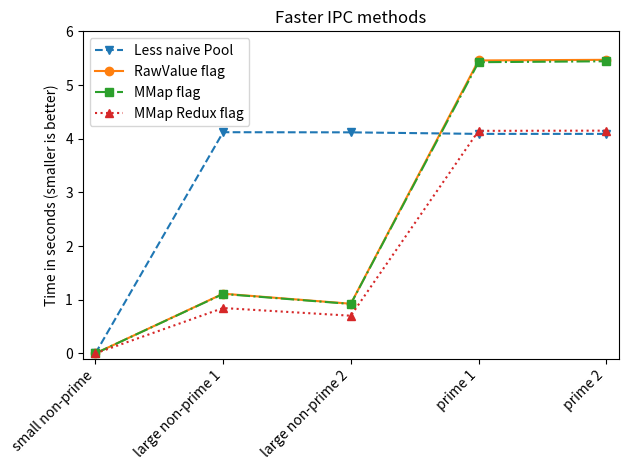

This figure's Python source:
import argparse
import matplotlib.pyplot as plt

parser = argparse.ArgumentParser(description='Project description')
parser.add_argument('--slow', action="store_true", default=False, help='if present then draw slow result, if not then fast results')
args = parser.parse_args()

labels = ["small non-prime", "large non-prime 1", "large non-prime 2", "prime 1", "prime 2"]

times_primes = [0.000001, 4.876819, 8.809977, 16.270211, 16.270211]
times_primes_pool_per_number2 = [0.000001, 4.120791, 4.118397, 4.089632, 4.089632]
times_primes_pool_per_number_redis = [0.000129, 1.618964, 1.348230, 8.339887, 8.401287]
times_primes_pool_per_number_manager = [0.000114, 1.910889, 1.646287, 10.062349, 10.101160]

times_primes_pool_per_number_value = [0.000001, 1.112797, 0.925860, 5.457609, 5.469409]
times_primes_pool_per_number_mmap = [0.000002, 1.107603, 0.921475, 5.425130, 5.442197]
times_primes_pool_per_number_mmap3 = [0.000002, 0.845629, 0.702337, 4.146212, 4.150105]

method_labels_slower = ["Serial (No IPC)", "Less naive Pool", "Redis flag", "Manager flag"]  # , "Manager flag", "Value flag", "MMap flag"]
all_times_slower = [times_primes,
                    times_primes_pool_per_number2,
                    times_primes_pool_per_number_redis,
                    times_primes_pool_per_number_manager]

method_labels_faster = ["Less naive Pool", "RawValue flag", "MMap flag", "MMap Redux flag"]
all_times_faster = [times_primes_pool_per_number2,
                    times_primes_pool_per_number_value,
                    times_primes_pool_per_number_mmap,
                    times_primes_pool_per_number_mmap3]

if args.slow:
    png_filename = "multiprocessing_plot_prime_validation_times_slower_results.png"
    print("Writing to", png_filename)
    symbols = ["o", "v", "s", "^", "*", "+", "x"]
    linestyles = ["-", "--", "-.", ":", "-"]
    all_times = all_times_slower
    method_labels = method_labels_slower
    title = "Slower IPC methods"
    ymax = 17
else:
    png_filename = "multiprocessing_plot_prime_validation_times_faster_results.png"
    symbols = ["v", "o", "s", "^", "*", "+", "x"]
    linestyles = ["--", "-", "-.", ":", "-"]
    all_times = all_times_faster
    method_labels = method_labels_faster
    title = "Faster IPC methods"
    ymax = 6

f = plt.figure(1)
plt.clf()

for times, label, symbol, linestyle in zip(all_times, method_labels, symbols, linestyles):
    #plt.scatter(range(len(labels)), times, label=label, marker=symbol)
    plt.plot(list(range(len(labels))), times, label=label, marker=symbol, linestyle=linestyle)

plt.title(title)
plt.legend(loc="upper left")
plt.ylabel("Time in seconds (smaller is better)")
plt.xticks(list(range(len(labels))), labels, rotation=45, ha="right")
plt.xlim(xmin=-0.1, xmax=len(labels) - 0.9)
plt.ylim(ymin=-0.1, ymax=ymax)
plt.tight_layout()
plt.savefig(png_filename)
